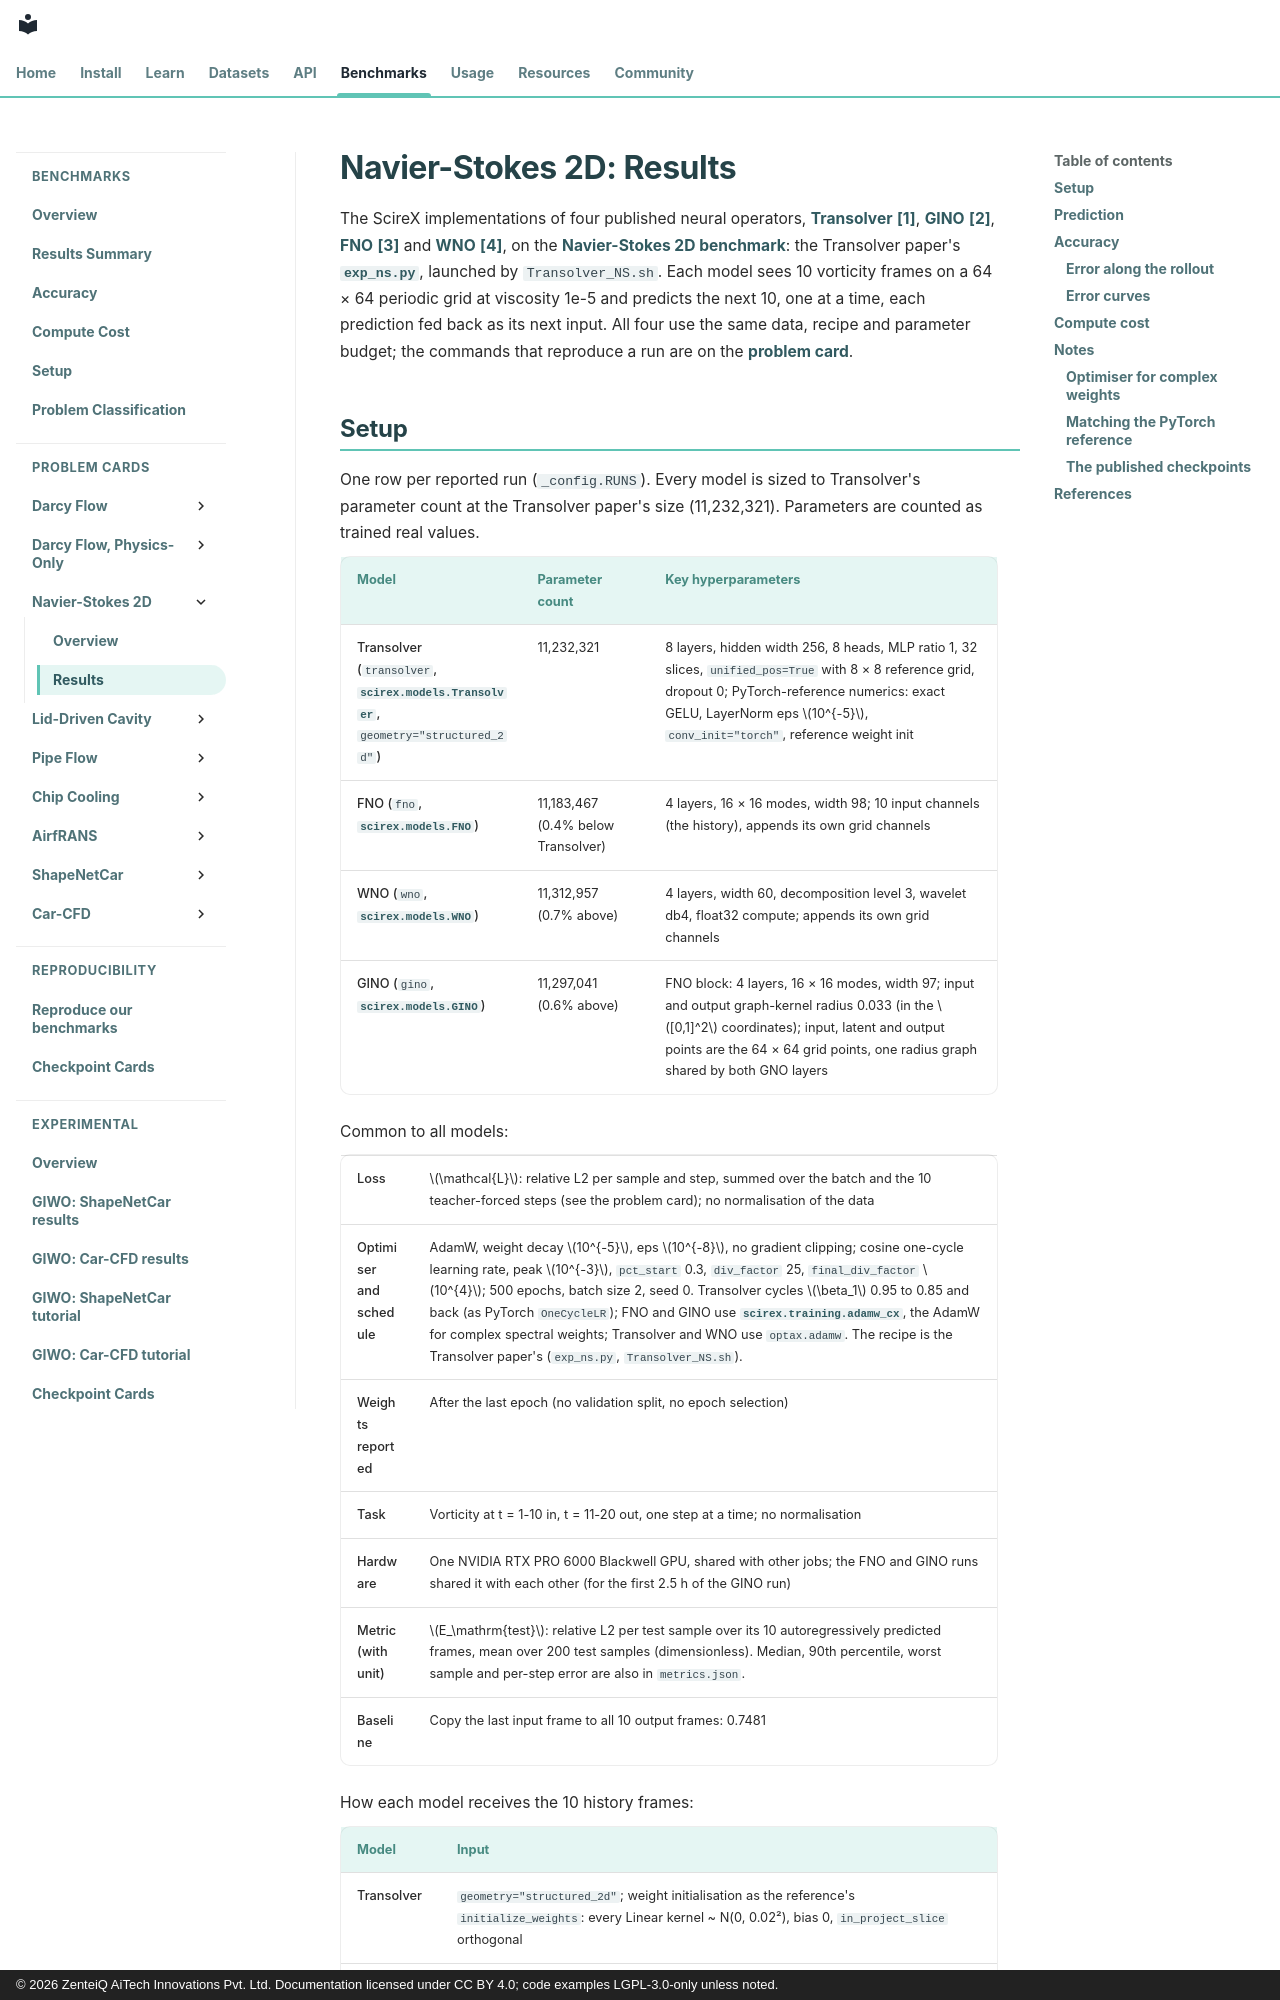

repository: zenteiq-research/scirex · page: benchmarks/navier_stokes/results/comparative/index.html · generator: mkdocs · copyright: © 2026 ZenteiQ AiTech Innovations Pvt. Ltd. Documentation licensed under CC BY 4.0; code examples LGPL-3.0-only unless noted.

<!--
SPDX-FileCopyrightText: 2026 ZenteiQ AiTech Innovations Pvt. Ltd.
License notice: Documentation text and diagrams on this page are licensed
under CC BY 4.0. Source-code examples are licensed under LGPL-3.0-only
unless the example states otherwise.
-->

# Navier-Stokes 2D: Results

The ScireX implementations of four published neural operators, [Transolver](../../../api/models.md#scirex.models.Transolver) [[1]](#ref1), [GINO](../../../api/models.md#scirex.models.GINO) [[2]](#ref2), [FNO](../../../api/models.md#scirex.models.FNO) [[3]](#ref3) and [WNO](../../../api/models.md#scirex.models.WNO) [[4]](#ref4), on the [Navier-Stokes 2D benchmark](../README.md): the Transolver paper's [`exp_ns.py`](https://github.com/thuml/Transolver/blob/main/PDE-Solving-StandardBenchmark/exp_ns.py), launched by `Transolver_NS.sh`. Each model sees 10 vorticity frames on a 64 × 64 periodic grid at viscosity 1e-5 and predicts the next 10, one at a time, each prediction fed back as its next input. All four use the same data, recipe and parameter budget; the commands that reproduce a run are on the [problem card](../README.md#reproduce).
